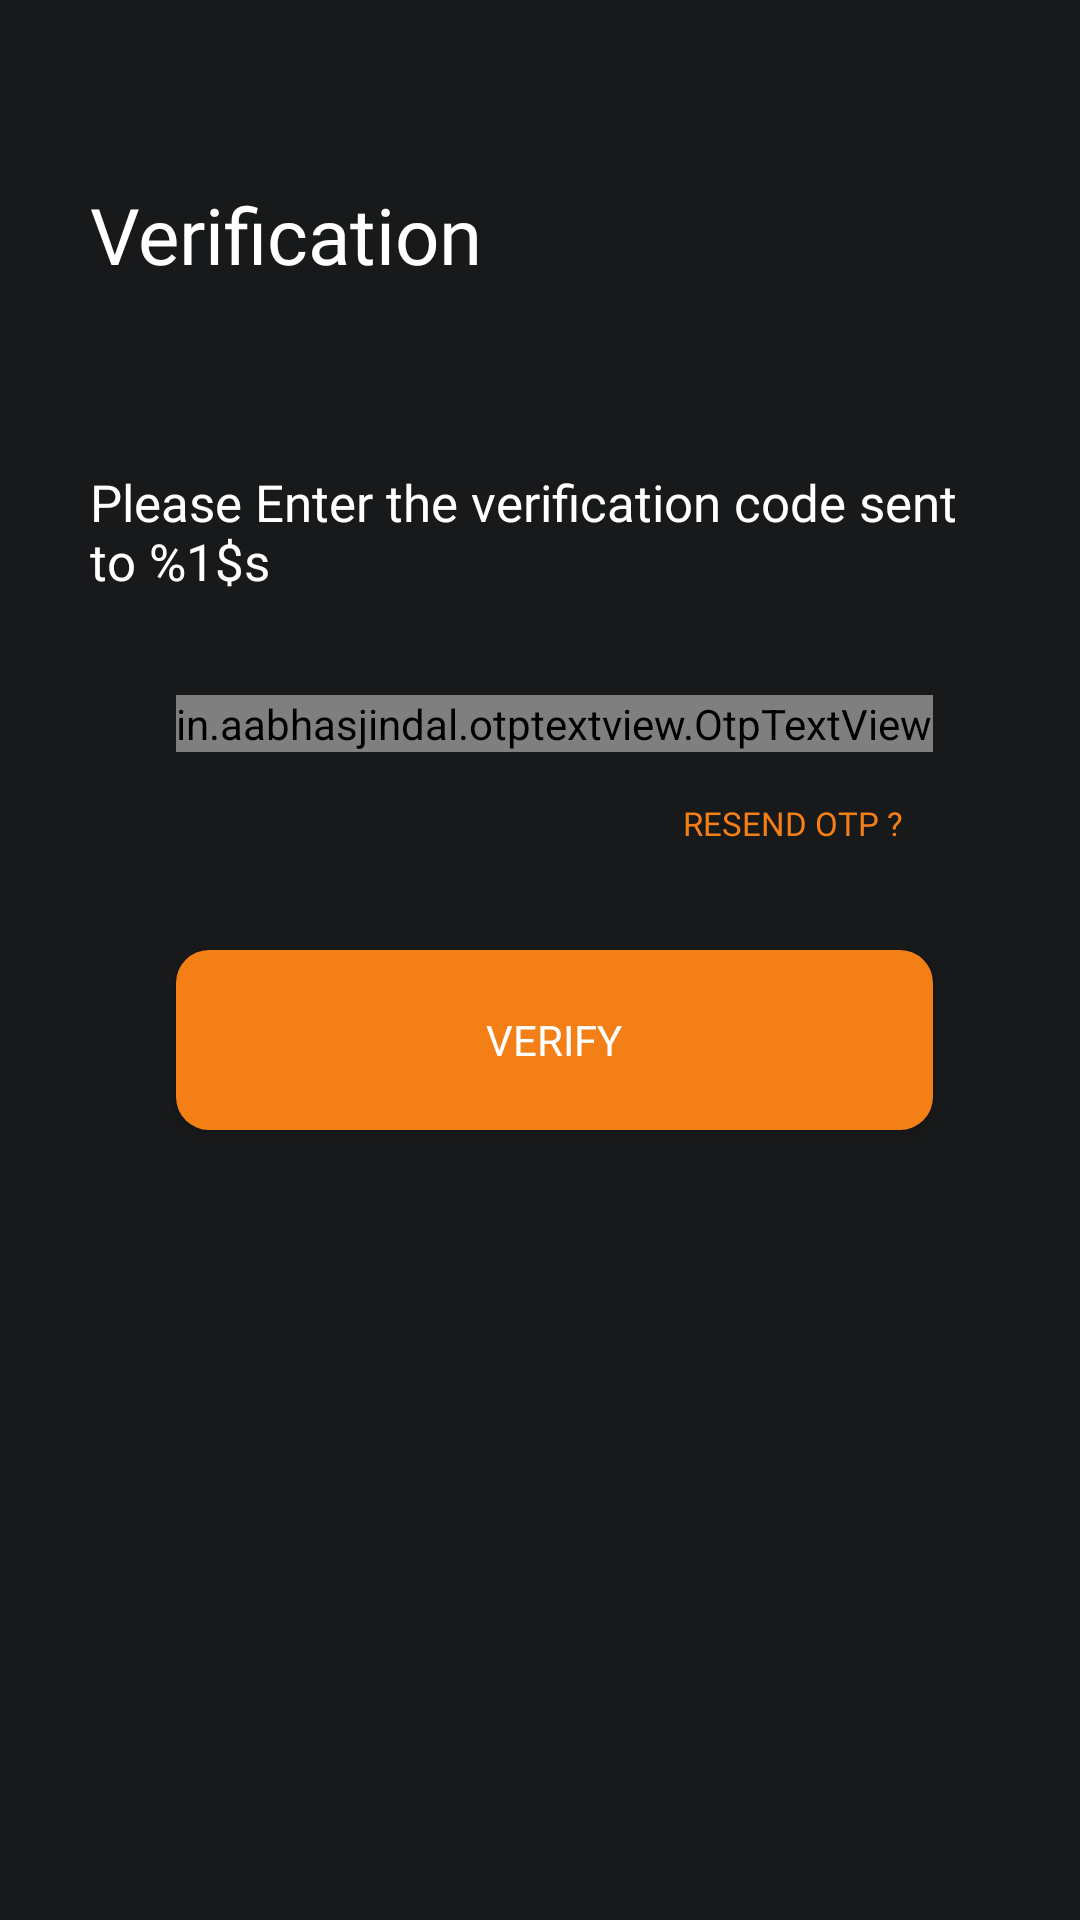

Android layout source for this screen:
<!-- AndroidManifest.xml: application theme Theme.Audition -->
<!-- res/layout/fragment_verification.xml -->
<?xml version="1.0" encoding="utf-8"?>
<androidx.constraintlayout.widget.ConstraintLayout xmlns:android="http://schemas.android.com/apk/res/android"
    xmlns:tools="http://schemas.android.com/tools"
    xmlns:app="http://schemas.android.com/apk/res-auto"
    android:id="@+id/frameLayout2"
    android:layout_width="match_parent"
    android:layout_height="match_parent"
    tools:context=".VerificationFragment"
    android:background="@color/bg_black"
    android:paddingHorizontal="30dp"
    >


    <TextView
        android:id="@+id/textView"
        android:layout_width="wrap_content"
        android:layout_height="wrap_content"
        android:fontFamily="@font/amiko_semibold"
        android:text="@string/verification"
        android:textColor="@color/white"
        android:textSize="26sp"
        app:layout_constraintBottom_toBottomOf="parent"
        app:layout_constraintEnd_toEndOf="parent"
        app:layout_constraintHorizontal_bias="0"
        app:layout_constraintStart_toStartOf="parent"
        app:layout_constraintTop_toTopOf="parent"
        app:layout_constraintVertical_bias="0.1" />

    <TextView
        android:id="@+id/headerView"
        android:layout_width="wrap_content"
        android:layout_height="wrap_content"
        android:fontFamily="@font/amiko_semibold"
        android:text="@string/info_verification"
        android:textColor="@color/white"
        android:textSize="17sp"
        app:layout_constraintBottom_toBottomOf="parent"
        app:layout_constraintEnd_toEndOf="parent"
        app:layout_constraintHorizontal_bias="0"
        app:layout_constraintStart_toStartOf="parent"
        app:layout_constraintTop_toBottomOf="@+id/textView"
        app:layout_constraintVertical_bias="0.12" />

    <in.aabhasjindal.otptextview.OtpTextView
        android:id="@+id/otp_view"
        android:layout_width="wrap_content"
        android:layout_height="wrap_content"
        android:textColor="@color/white"
        app:bar_enabled="true"
        app:bar_height="2dp"
        app:bar_active_color="@color/white"

        app:height="40dp"
        app:length="6"
        app:otp_text_size="24dp"
        app:width="40dp"
        app:layout_constraintBottom_toBottomOf="parent"
        app:layout_constraintEnd_toEndOf="parent"
        app:layout_constraintHorizontal_bias="0.602"
        app:layout_constraintStart_toStartOf="parent"
        app:layout_constraintTop_toBottomOf="@+id/headerView"
        app:layout_constraintVertical_bias="0.079" />

    <TextView
        android:id="@+id/resendOtp"
        android:layout_width="wrap_content"
        android:layout_height="wrap_content"
        android:fontFamily="@font/amiko_semibold"
        android:text="@string/resend"
        android:clickable="false"
        android:textColor="@color/colorOnPrimary"
        android:padding="10dp"
        android:textSize="11sp"
        app:layout_constraintVertical_bias="0.2"
        app:layout_constraintHorizontal_bias="1"
        app:layout_constraintBottom_toTopOf="@+id/verifyButton"
        app:layout_constraintEnd_toEndOf="@+id/otp_view"
        app:layout_constraintStart_toStartOf="@+id/otp_view"
        app:layout_constraintTop_toBottomOf="@+id/otp_view" />

    <androidx.appcompat.widget.AppCompatButton
        android:id="@+id/verifyButton"
        style="@style/Base.TextAppearance.AppCompat.Widget.Button.AuditionButton"
        android:layout_width="0dp"
        android:layout_height="60dp"
        android:text="@string/verify"
        app:layout_constraintBottom_toBottomOf="parent"
        app:layout_constraintEnd_toEndOf="@+id/otp_view"
        app:layout_constraintStart_toStartOf="@+id/otp_view"
        app:layout_constraintTop_toBottomOf="@+id/otp_view"
        app:layout_constraintVertical_bias="0.2" />


    <com.ldoublem.loadingviewlib.view.LVGhost
        android:id="@+id/lvGhostView"
        android:layout_width="150dp"
        android:layout_height="150dp"
        android:visibility="invisible"
        app:layout_constraintBottom_toBottomOf="parent"
        app:layout_constraintEnd_toEndOf="parent"
        app:layout_constraintHorizontal_bias="0.498"
        app:layout_constraintStart_toStartOf="parent"
        app:layout_constraintTop_toBottomOf="@+id/verifyButton" />


</androidx.constraintlayout.widget.ConstraintLayout>
<!-- resources referenced by this layout -->
<resources>
  <color name="bg_black">#18191A</color>
  <color name="colorOnPrimary">#F57F17</color>
  <color name="white">#FFFFFFFF</color>
  <string name="info_verification">Please Enter the verification code sent to %1$s </string>
  <string name="resend">RESEND OTP ?</string>
  <string name="verification">Verification</string>
  <string name="verify">Verify</string>
  <style name="Base.TextAppearance.AppCompat.Widget.Button.AuditionButton">
          <item name="android:background">@drawable/button_rounded_rect</item>
          <item name="android:textAlignment">center</item>
          <item name="android:textColor">@color/white</item>
          <item name="fontFamily">@font/amiko_semibold</item>
      </style>
  <style name="Theme.Audition" parent="Theme.MaterialComponents.DayNight.NoActionBar">
          
          <item name="colorPrimary">#121212</item>
          <item name="colorPrimaryVariant">@color/black</item>
          <item name="colorOnPrimary">#F57F17</item>
          
          <item name="colorSecondary">@color/teal_200</item>
          <item name="colorSecondaryVariant">@color/teal_700</item>
          <item name="colorOnSecondary">@color/black</item>
          
          <item name="android:statusBarColor" tools:targetApi="l">?attr/colorPrimaryVariant</item>
          
      </style>
  <!-- drawable button_rounded_rect (drawable) -->
  <?xml version="1.0" encoding="utf-8"?>
  <shape xmlns:android="http://schemas.android.com/apk/res/android">
  
      <solid android:color="@color/colorOnPrimary"/>
      <corners android:radius="11dp"/>
  
  </shape>
  <color name="black">#FF000000</color>
  <color name="teal_200">#FF03DAC5</color>
  <color name="teal_700">#FF018786</color>
</resources>
